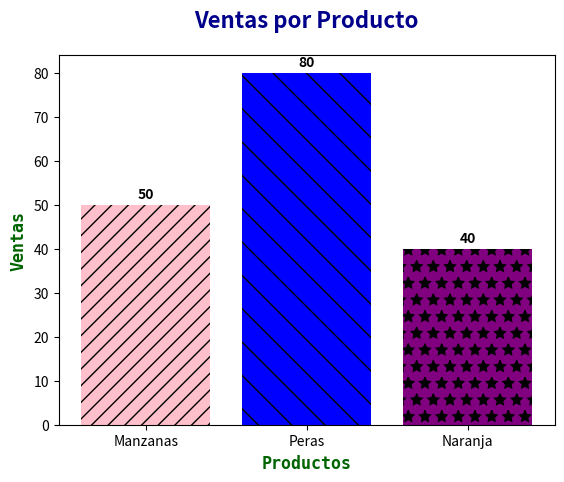

Recreate this plot in Python.
import matplotlib.pyplot as plt

productos = ["Manzanas", "Peras", "Naranja"]
ventas = [50,80,40]

Colores=["pink","blue","purple"]
texture=["//","\\","*","||"]#Darle textura a los graficos

#plt.bar(productos, ventas)#color="skyblue", edgecolor="darkblue"
var=plt.bar(productos,ventas, color=Colores, linewidth=1)
for bar, texture in zip (var,texture):
    bar.set_hatch(texture)
for i, bar in enumerate(var):
    altura = bar.get_height() #Obtiene la altura actual, es decir el valor que representa[50,80,40]
    plt.text(bar.get_x() + bar.get_width() / 2, altura + 0.7,  # ← cambia de +2 a +5
             str(ventas[i]),#Convierte el valor de la barra en texto para mostrarlo como etiqueta
             ha='center', va='bottom',
             fontsize=10, fontweight='bold')
    
plt.title("Ventas por Producto",fontsize=16, fontweight='bold', color='darkblue',fontfamily='sans-serif', pad=20)#, fontsize=16, fontweight='bold', color='darkblue',fontfamily='sans-serif', pad=20
plt.xlabel("Productos",fontsize=12, fontweight='bold', color='darkgreen', fontfamily='monospace')#fontsize=12, fontweight='bold', color='darkgreen', fontfamily='monospace'
plt.ylabel("Ventas", fontsize=12, fontweight='bold', color='darkgreen', fontfamily='monospace')#
plt.show()